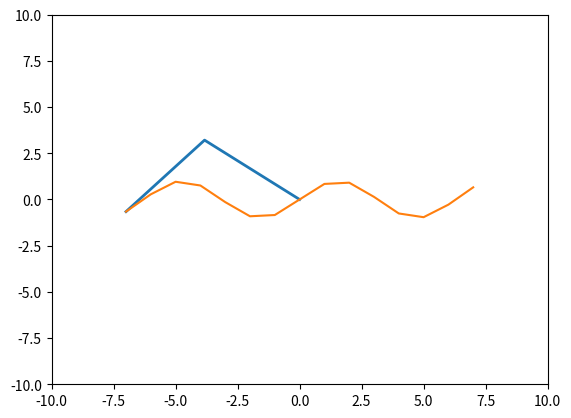

Write the Python code that produced this figure.
#Works
import matplotlib
import matplotlib.pyplot as plt
import numpy
import math
import random
import numpy as np
import matplotlib.animation as anm
import os

fig = plt.figure()
ax = plt.axes(xlim=(-10, 10), ylim=(-10, 10))
line = ax.plot([], [], lw=2)[0]


def cosine_law_angle(a, b, c):
    #print(a, b, c)
    try:
        num = (a**2+b**2-c**2)/(2*a*b)
    except:
        return 0
    #print("num", num)

    return np.arccos(num)

def segment_1_rotation(x, y, first_angle, tan_angle): 
    #finding angle rotated by the first segment
    #assuming that thte first segment is the closer one to the x-axis

    if (x >= 0 and y >= 0):
        return tan_angle-first_angle
    elif x < 0 and y>=0:
        return math.pi+tan_angle+first_angle #tan_angle is negative
    elif x < 0 and y < 0:
        return math.pi+tan_angle-first_angle
    else:
        return 2*math.pi+tan_angle+first_angle


def triangle_inequality(a, b, c):
    if(a == max(a, b, c)):
        if a > b+c:
            return -1
        else:
            return 1
    elif(b == max(a, b, c)):
        if b > a+c:
            return -1
        else:
            return 1
    elif(c == max(a, b, c)):
        if c > a+b:
            return -1
        else:
            return 1


arms_lengths = [5, 5]

#equation: x^2+y^2 = 7^2
r = 7


def find_target_point(i):

    #For a circle
    """alpha = i*2*math.pi/180
    x = r*math.cos(alpha)
    y = r*math.sin(alpha)"""

    #For sinusoidal wave
    if i % (4*r) >= 2*r:
        x = r-(i%(2*r))
        print("F1", x)
    else:
        x = -1*r+(i%(2*r))
        print("F2", x)
    y = math.sin(x)

    #print("FIND", x, y)
    return x, y


#x, y = map(int, input().split(" "))

#Drawing shape outline
"""circle1 = plt.Circle((0, 0), radius=r, fill = False) #circle
ax.add_artist(circle1)"""

x_sin = [i for i in range(-r, r+1)] #Sinusoidal wave
y_sin = [math.sin(i) for i in range(-r, r+1)]
plt.plot(x_sin, y_sin)


def animate(i):

    x, y = find_target_point(i)
    target_length = math.sqrt(x**2+y**2)
    print(x, y, i, target_length)

    if (triangle_inequality(target_length, arms_lengths[0], arms_lengths[1]) == -1):
        print("Not possible")
        #print(x, y, i)
        quit()

    angle = []  # in radians
    # first angle in triangle
    angle.append(cosine_law_angle(
        target_length, arms_lengths[0], arms_lengths[1]))
    # second angle in triangle
    angle.append(cosine_law_angle(
        arms_lengths[0], arms_lengths[1], target_length))
    try:
        angle.append(np.arctan(y/x))  # large angle
    except:
        angle.append(-math.pi/2)

    angle.append(segment_1_rotation(x, y, angle[0], angle[-1]))  # segment 1 rotated angle

    points = [[]]
    points[0] = ([0, 0])
    points.append([arms_lengths[0]*math.cos(angle[-1]),
                   arms_lengths[0]*math.sin(angle[-1])])
    points.append([x, y])

    x_val = ([0, arms_lengths[0]*math.cos(angle[-1]), x])
    y_val = ([0, arms_lengths[0]*math.sin(angle[-1]), y])

    for j in range(len(x_val)-1):
        try:
            length = (x_val[j]-x_val[j+1])**2+(y_val[j]-y_val[j+1])**2
            print("J", j, length)
            if length >= 25:
                print("*****")
                print(x_val, y_val, "Angle", angle, "length", length)
                #os.system("pause")
        except:
            print((x_val[j]-x_val[j+1])**2+(y_val[j]-y_val[j+1]**2))

    line.set_data(x_val, y_val)
    return line, 


anim = anm.FuncAnimation(fig, animate, frames = 1000, interval = 120, blit = True)
plt.show()
